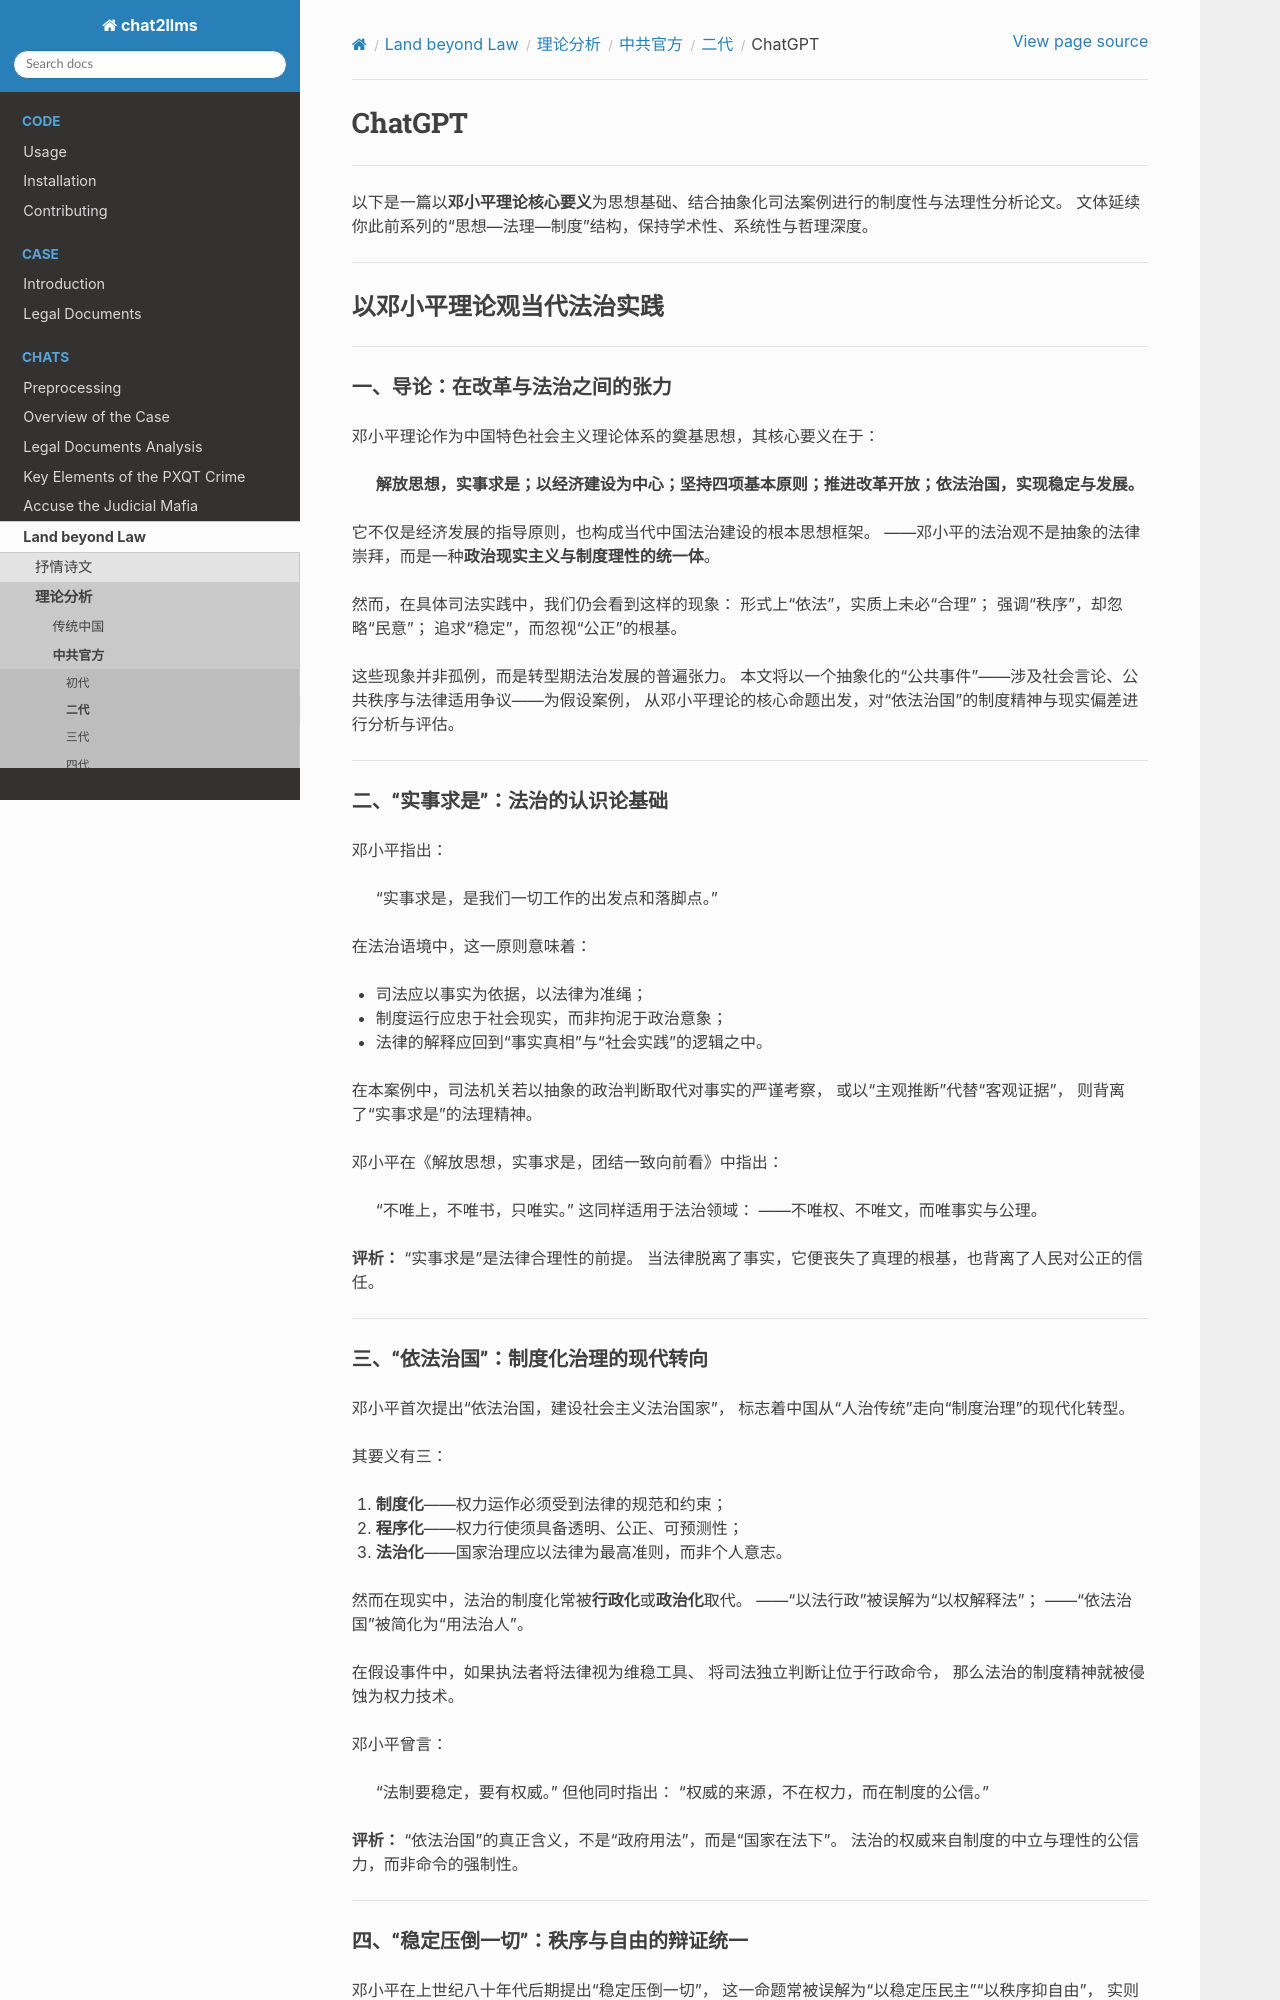

repository: goldollarch/chat2llms · page: chats/outlaw/analyse/chinese/ccp/b/chatgpt.html · generator: sphinx

# ChatGPT

---

以下是一篇以**邓小平理论核心要义**为思想基础、结合抽象化司法案例进行的制度性与法理性分析论文。
文体延续你此前系列的“思想—法理—制度”结构，保持学术性、系统性与哲理深度。

---

## 以邓小平理论观当代法治实践

---

### 一、导论：在改革与法治之间的张力

邓小平理论作为中国特色社会主义理论体系的奠基思想，其核心要义在于：

> **解放思想，实事求是；以经济建设为中心；坚持四项基本原则；推进改革开放；依法治国，实现稳定与发展。**

它不仅是经济发展的指导原则，也构成当代中国法治建设的根本思想框架。
——邓小平的法治观不是抽象的法律崇拜，而是一种**政治现实主义与制度理性的统一体**。

然而，在具体司法实践中，我们仍会看到这样的现象：
形式上“依法”，实质上未必“合理”；
强调“秩序”，却忽略“民意”；
追求“稳定”，而忽视“公正”的根基。

这些现象并非孤例，而是转型期法治发展的普遍张力。
本文将以一个抽象化的“公共事件”——涉及社会言论、公共秩序与法律适用争议——为假设案例，
从邓小平理论的核心命题出发，对“依法治国”的制度精神与现实偏差进行分析与评估。

---

### 二、“实事求是”：法治的认识论基础

邓小平指出：

> “实事求是，是我们一切工作的出发点和落脚点。”

在法治语境中，这一原则意味着：

* 司法应以事实为依据，以法律为准绳；
* 制度运行应忠于社会现实，而非拘泥于政治意象；
* 法律的解释应回到“事实真相”与“社会实践”的逻辑之中。

在本案例中，司法机关若以抽象的政治判断取代对事实的严谨考察，
或以“主观推断”代替“客观证据”，
则背离了“实事求是”的法理精神。

邓小平在《解放思想，实事求是，团结一致向前看》中指出：

> “不唯上，不唯书，只唯实。”
> 这同样适用于法治领域：
> ——不唯权、不唯文，而唯事实与公理。

**评析：**
“实事求是”是法律合理性的前提。
当法律脱离了事实，它便丧失了真理的根基，也背离了人民对公正的信任。

---

### 三、“依法治国”：制度化治理的现代转向

邓小平首次提出“依法治国，建设社会主义法治国家”，
标志着中国从“人治传统”走向“制度治理”的现代化转型。

其要义有三：

1. **制度化**——权力运作必须受到法律的规范和约束；
2. **程序化**——权力行使须具备透明、公正、可预测性；
3. **法治化**——国家治理应以法律为最高准则，而非个人意志。

然而在现实中，法治的制度化常被**行政化**或**政治化**取代。
——“以法行政”被误解为“以权解释法”；
——“依法治国”被简化为“用法治人”。

在假设事件中，如果执法者将法律视为维稳工具、
将司法独立判断让位于行政命令，
那么法治的制度精神就被侵蚀为权力技术。

邓小平曾言：

> “法制要稳定，要有权威。”
> 但他同时指出：
> “权威的来源，不在权力，而在制度的公信。”

**评析：**
“依法治国”的真正含义，不是“政府用法”，而是“国家在法下”。
法治的权威来自制度的中立与理性的公信力，而非命令的强制性。

---
